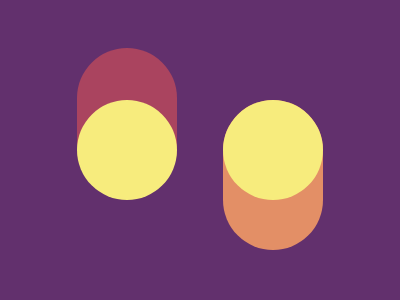

Recreate this image using only HTML and CSS.

<div class="a b">
  <div class="d e"></div>
</div>
<div class="a c">
  <div class="d"></div>
</div>

<style>
  body {
    display: flex;
    justify-content: space-evenly;
    margin: 0 2rem;
    background: #62306d;
  }

  .a {
    width: 100;
    height: 150;
    background: black;
    border-radius: 5rem;
  }

  .b {
    margin-top: 3rem;
    background: #aa445f;
  }

  .c {
    margin-top: 6.25rem;
    background: #e38f66;
  }

  .d {
    width: 100;
    height: 100;
    background: #f7ec7d;
    border-radius: 50%
  }

  .e {
    margin-top: 3.25rem;
  }
</style>
